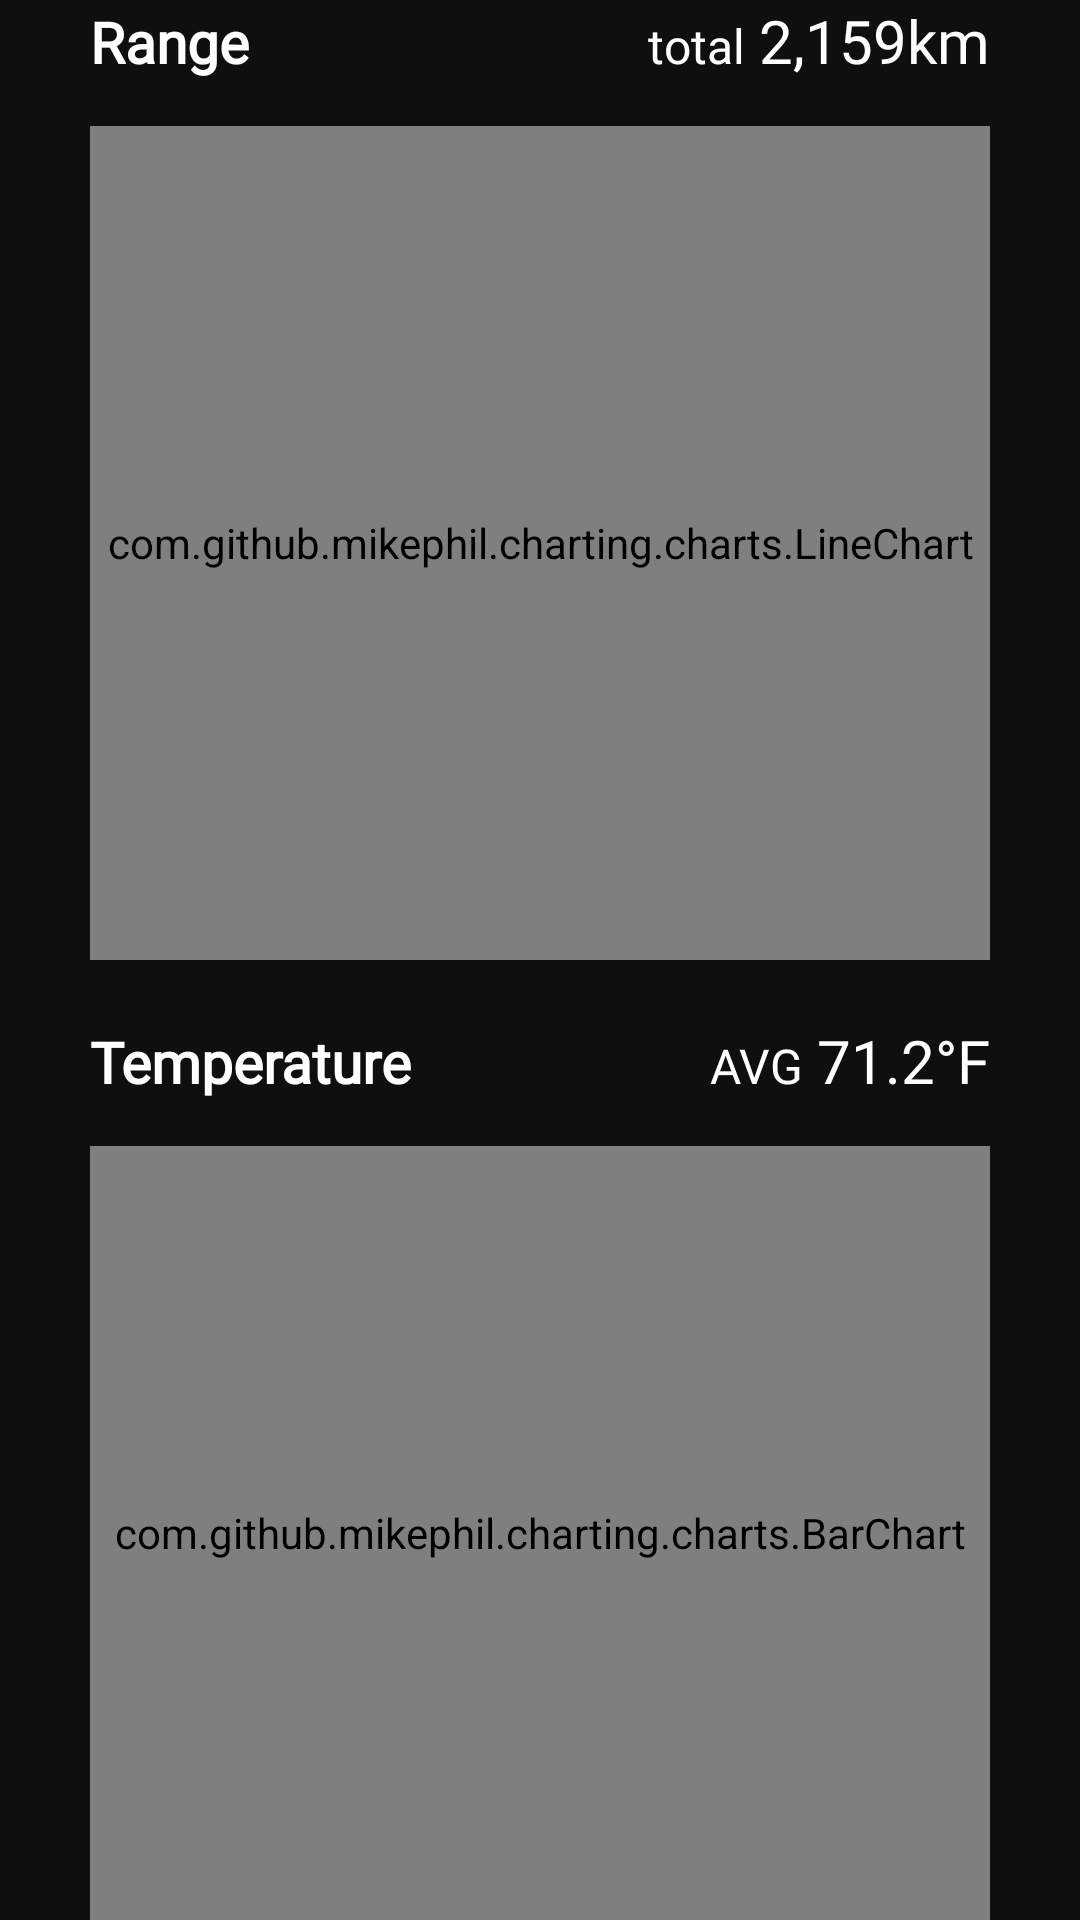

Produce the Android XML layout that renders to this screen, including the resource entries it uses.
<!-- AndroidManifest.xml: application theme Theme.ElectricCarDataApp -->
<!-- res/layout/fragment_data_month.xml -->
<androidx.constraintlayout.widget.ConstraintLayout xmlns:android="http://schemas.android.com/apk/res/android"
    xmlns:app="http://schemas.android.com/apk/res-auto"
    xmlns:tools="http://schemas.android.com/tools"
    android:layout_width="match_parent"
    android:layout_height="match_parent"
    android:layout_centerInParent="true"
    android:background="@color/background_black"
    tools:context=".DataFragment_month">

    <LinearLayout
        android:layout_width="match_parent"
        android:layout_height="wrap_content"
        android:orientation="vertical"
        android:paddingHorizontal="30dp"
        app:layout_constraintBottom_toBottomOf="parent"
        app:layout_constraintEnd_toEndOf="parent"
        app:layout_constraintStart_toStartOf="parent"
        app:layout_constraintTop_toTopOf="parent">

        <LinearLayout
            android:id="@+id/linearLayout9"
            android:layout_width="match_parent"
            android:layout_height="0dp"
            android:layout_weight="1"
            android:gravity="center"
            android:orientation="vertical"
            app:layout_constraintEnd_toEndOf="parent"
            app:layout_constraintStart_toStartOf="parent"
            app:layout_constraintTop_toTopOf="parent">


            <LinearLayout
                android:id="@+id/linearLayout1"
                android:layout_width="match_parent"
                android:layout_height="wrap_content"
                android:orientation="horizontal">

                <TextView
                    android:layout_width="wrap_content"
                    android:layout_height="wrap_content"
                    android:fontFamily="@font/roboto_bold"
                    android:lineSpacingExtra="6sp"
                    android:text="Range"
                    android:textColor="@color/text_white"
                    android:textSize="19sp"
                    android:textStyle="bold" />

                <TextView
                    android:layout_width="wrap_content"
                    android:layout_height="wrap_content"
                    android:layout_weight="1"
                    android:fontFamily="@font/montserrat_regular"
                    android:gravity="right"
                    android:lineSpacingExtra="3sp"
                    android:text="total"
                    android:textColor="@color/text_white"
                    android:textSize="16sp"
                    android:textStyle="normal" />

                <TextView
                    android:layout_width="wrap_content"
                    android:layout_height="wrap_content"
                    android:layout_gravity=""
                    android:layout_marginLeft="5dp"
                    android:fontFamily="@font/montserrat_medium"
                    android:lineSpacingExtra="4sp"
                    android:text="2,159km"
                    android:textColor="@color/text_white"
                    android:textSize="20sp"
                    android:textStyle="normal" />

            </LinearLayout>

            <LinearLayout
                android:layout_width="match_parent"
                android:layout_height="match_parent"
                android:layout_marginTop="15dp"
                android:orientation="vertical">

                <include layout="@layout/activity_linechart" />

            </LinearLayout>
        </LinearLayout>

        <LinearLayout
            android:layout_width="match_parent"
            android:layout_height="0dp"
            android:layout_marginTop="20dp"
            android:layout_weight="1"
            android:gravity="center"
            android:orientation="vertical"
            app:layout_constraintEnd_toEndOf="parent"
            app:layout_constraintStart_toStartOf="parent"
            app:layout_constraintTop_toBottomOf="@+id/linearLayout9">


            <LinearLayout
                android:id="@+id/linearLayout2"
                android:layout_width="match_parent"
                android:layout_height="wrap_content">

                <TextView
                    android:layout_width="wrap_content"
                    android:layout_height="wrap_content"
                    android:fontFamily="@font/roboto_bold"
                    android:lineSpacingExtra="6sp"
                    android:text="Temperature"
                    android:textColor="@color/text_white"
                    android:textSize="19sp"
                    android:textStyle="bold" />

                <TextView
                    android:layout_width="wrap_content"
                    android:layout_height="wrap_content"
                    android:layout_weight="1"
                    android:fontFamily="@font/montserrat_regular"
                    android:gravity="right"
                    android:lineSpacingExtra="3sp"
                    android:text="AVG"
                    android:textColor="@color/text_white"
                    android:textSize="16sp"
                    android:textStyle="normal" />

                <TextView
                    android:layout_width="wrap_content"
                    android:layout_height="wrap_content"
                    android:layout_gravity=""
                    android:layout_marginLeft="5dp"
                    android:fontFamily="@font/montserrat_medium"
                    android:lineSpacingExtra="4sp"
                    android:text="71.2°F"
                    android:textColor="@color/text_white"
                    android:textSize="20sp"
                    android:textStyle="normal" />

            </LinearLayout>

            <LinearLayout
                android:layout_width="match_parent"
                android:layout_height="match_parent"
                android:layout_marginTop="15dp"
                android:orientation="vertical">

                <include layout="@layout/activity_barchart" />

            </LinearLayout>

        </LinearLayout>
    </LinearLayout>
</androidx.constraintlayout.widget.ConstraintLayout>
<!-- res/layout/activity_linechart.xml (included above) -->
<RelativeLayout xmlns:android="http://schemas.android.com/apk/res/android"
    android:layout_width="match_parent"
    android:layout_height="match_parent">

    <com.github.mikephil.charting.charts.LineChart
        android:id="@+id/chart_line"
        android:layout_width="match_parent"
        android:layout_height="match_parent" />

</RelativeLayout>
<!-- res/layout/activity_barchart.xml (included above) -->
<RelativeLayout xmlns:android="http://schemas.android.com/apk/res/android"
    android:layout_width="match_parent"
    android:layout_height="match_parent">

    <com.github.mikephil.charting.charts.BarChart
        android:id="@+id/chart_bar"
        android:layout_width="match_parent"
        android:layout_height="match_parent"/>

</RelativeLayout>
<!-- resources referenced by this layout -->
<resources>
  <color name="background_black">#0e0f0e</color>
  <color name="text_white">#ffffff</color>
  <style name="Theme.ElectricCarDataApp" parent="Theme.MaterialComponents.DayNight.NoActionBar">
          
          <item name="colorPrimary">@color/white</item>
          <item name="colorPrimaryVariant">@color/purple_700</item>
          <item name="colorOnPrimary">@color/purple_500</item>
          
          <item name="colorSecondary">@color/teal_200</item>
          <item name="colorSecondaryVariant">@color/teal_700</item>
          <item name="colorOnSecondary">@color/black</item>
          
          <item name="windowActionBar">false</item>
          <item name="windowNoTitle">true</item>
          <item name="android:windowFullscreen">true</item>
          
      </style>
  <color name="white">#FFFFFFFF</color>
  <color name="purple_700">#FF3700B3</color>
  <color name="purple_500">#FF6200EE</color>
  <color name="teal_200">#FF03DAC5</color>
  <color name="teal_700">#FF018786</color>
  <color name="black">#FF000000</color>
</resources>
